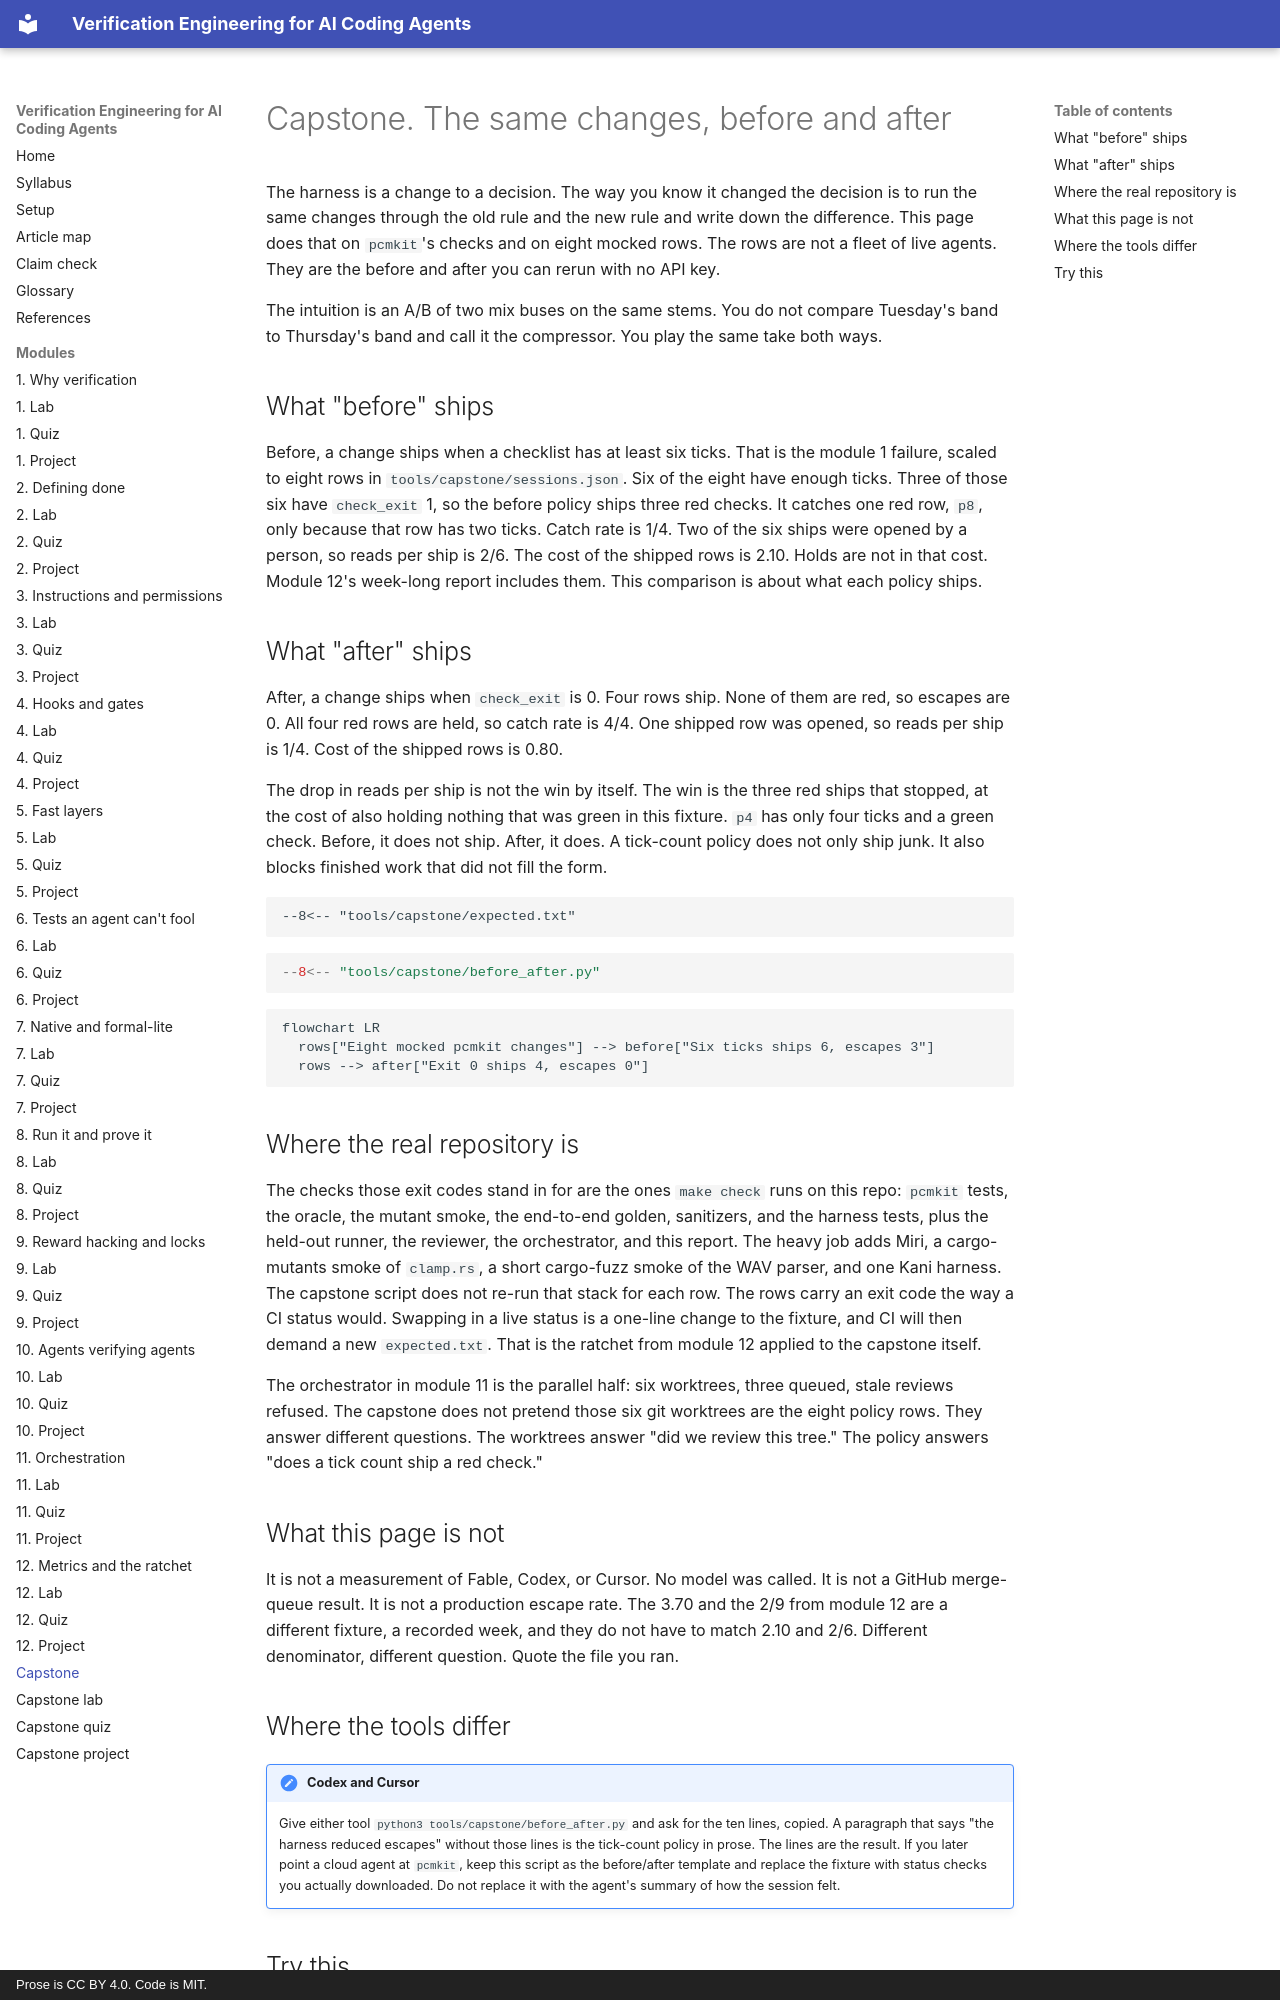

repository: pragmaticarun/verification-engineering-course · page: capstone/index.html · generator: mkdocs · copyright: Prose is CC BY 4.0. Code is MIT.

# Capstone. The same changes, before and after

The harness is a change to a decision. The way you know it changed the decision is to run the same changes through the old rule and the new rule and write down the difference. This page does that on `pcmkit`'s checks and on eight mocked rows. The rows are not a fleet of live agents. They are the before and after you can rerun with no API key.

The intuition is an A/B of two mix buses on the same stems. You do not compare Tuesday's band to Thursday's band and call it the compressor. You play the same take both ways.

## What "before" ships

Before, a change ships when a checklist has at least six ticks. That is the module 1 failure, scaled to eight rows in `tools/capstone/sessions.json`. Six of the eight have enough ticks. Three of those six have `check_exit` 1, so the before policy ships three red checks. It catches one red row, `p8`, only because that row has two ticks. Catch rate is 1/4. Two of the six ships were opened by a person, so reads per ship is 2/6. The cost of the shipped rows is 2.10. Holds are not in that cost. Module 12's week-long report includes them. This comparison is about what each policy ships.

## What "after" ships

After, a change ships when `check_exit` is 0. Four rows ship. None of them are red, so escapes are 0. All four red rows are held, so catch rate is 4/4. One shipped row was opened, so reads per ship is 1/4. Cost of the shipped rows is 0.80.

The drop in reads per ship is not the win by itself. The win is the three red ships that stopped, at the cost of also holding nothing that was green in this fixture. `p4` has only four ticks and a green check. Before, it does not ship. After, it does. A tick-count policy does not only ship junk. It also blocks finished work that did not fill the form.

```text
--8<-- "tools/capstone/expected.txt"
```

```python
--8<-- "tools/capstone/before_after.py"
```

```mermaid
flowchart LR
  rows["Eight mocked pcmkit changes"] --> before["Six ticks ships 6, escapes 3"]
  rows --> after["Exit 0 ships 4, escapes 0"]
```

## Where the real repository is

The checks those exit codes stand in for are the ones `make check` runs on this repo: `pcmkit` tests, the oracle, the mutant smoke, the end-to-end golden, sanitizers, and the harness tests, plus the held-out runner, the reviewer, the orchestrator, and this report. The heavy job adds Miri, a cargo-mutants smoke of `clamp.rs`, a short cargo-fuzz smoke of the WAV parser, and one Kani harness. The capstone script does not re-run that stack for each row. The rows carry an exit code the way a CI status would. Swapping in a live status is a one-line change to the fixture, and CI will then demand a new `expected.txt`. That is the ratchet from module 12 applied to the capstone itself.

The orchestrator in module 11 is the parallel half: six worktrees, three queued, stale reviews refused. The capstone does not pretend those six git worktrees are the eight policy rows. They answer different questions. The worktrees answer "did we review this tree." The policy answers "does a tick count ship a red check."

## What this page is not

It is not a measurement of Fable, Codex, or Cursor. No model was called. It is not a GitHub merge-queue result. It is not a production escape rate. The 3.70 and the 2/9 from module 12 are a different fixture, a recorded week, and they do not have to match 2.10 and 2/6. Different denominator, different question. Quote the file you ran.
